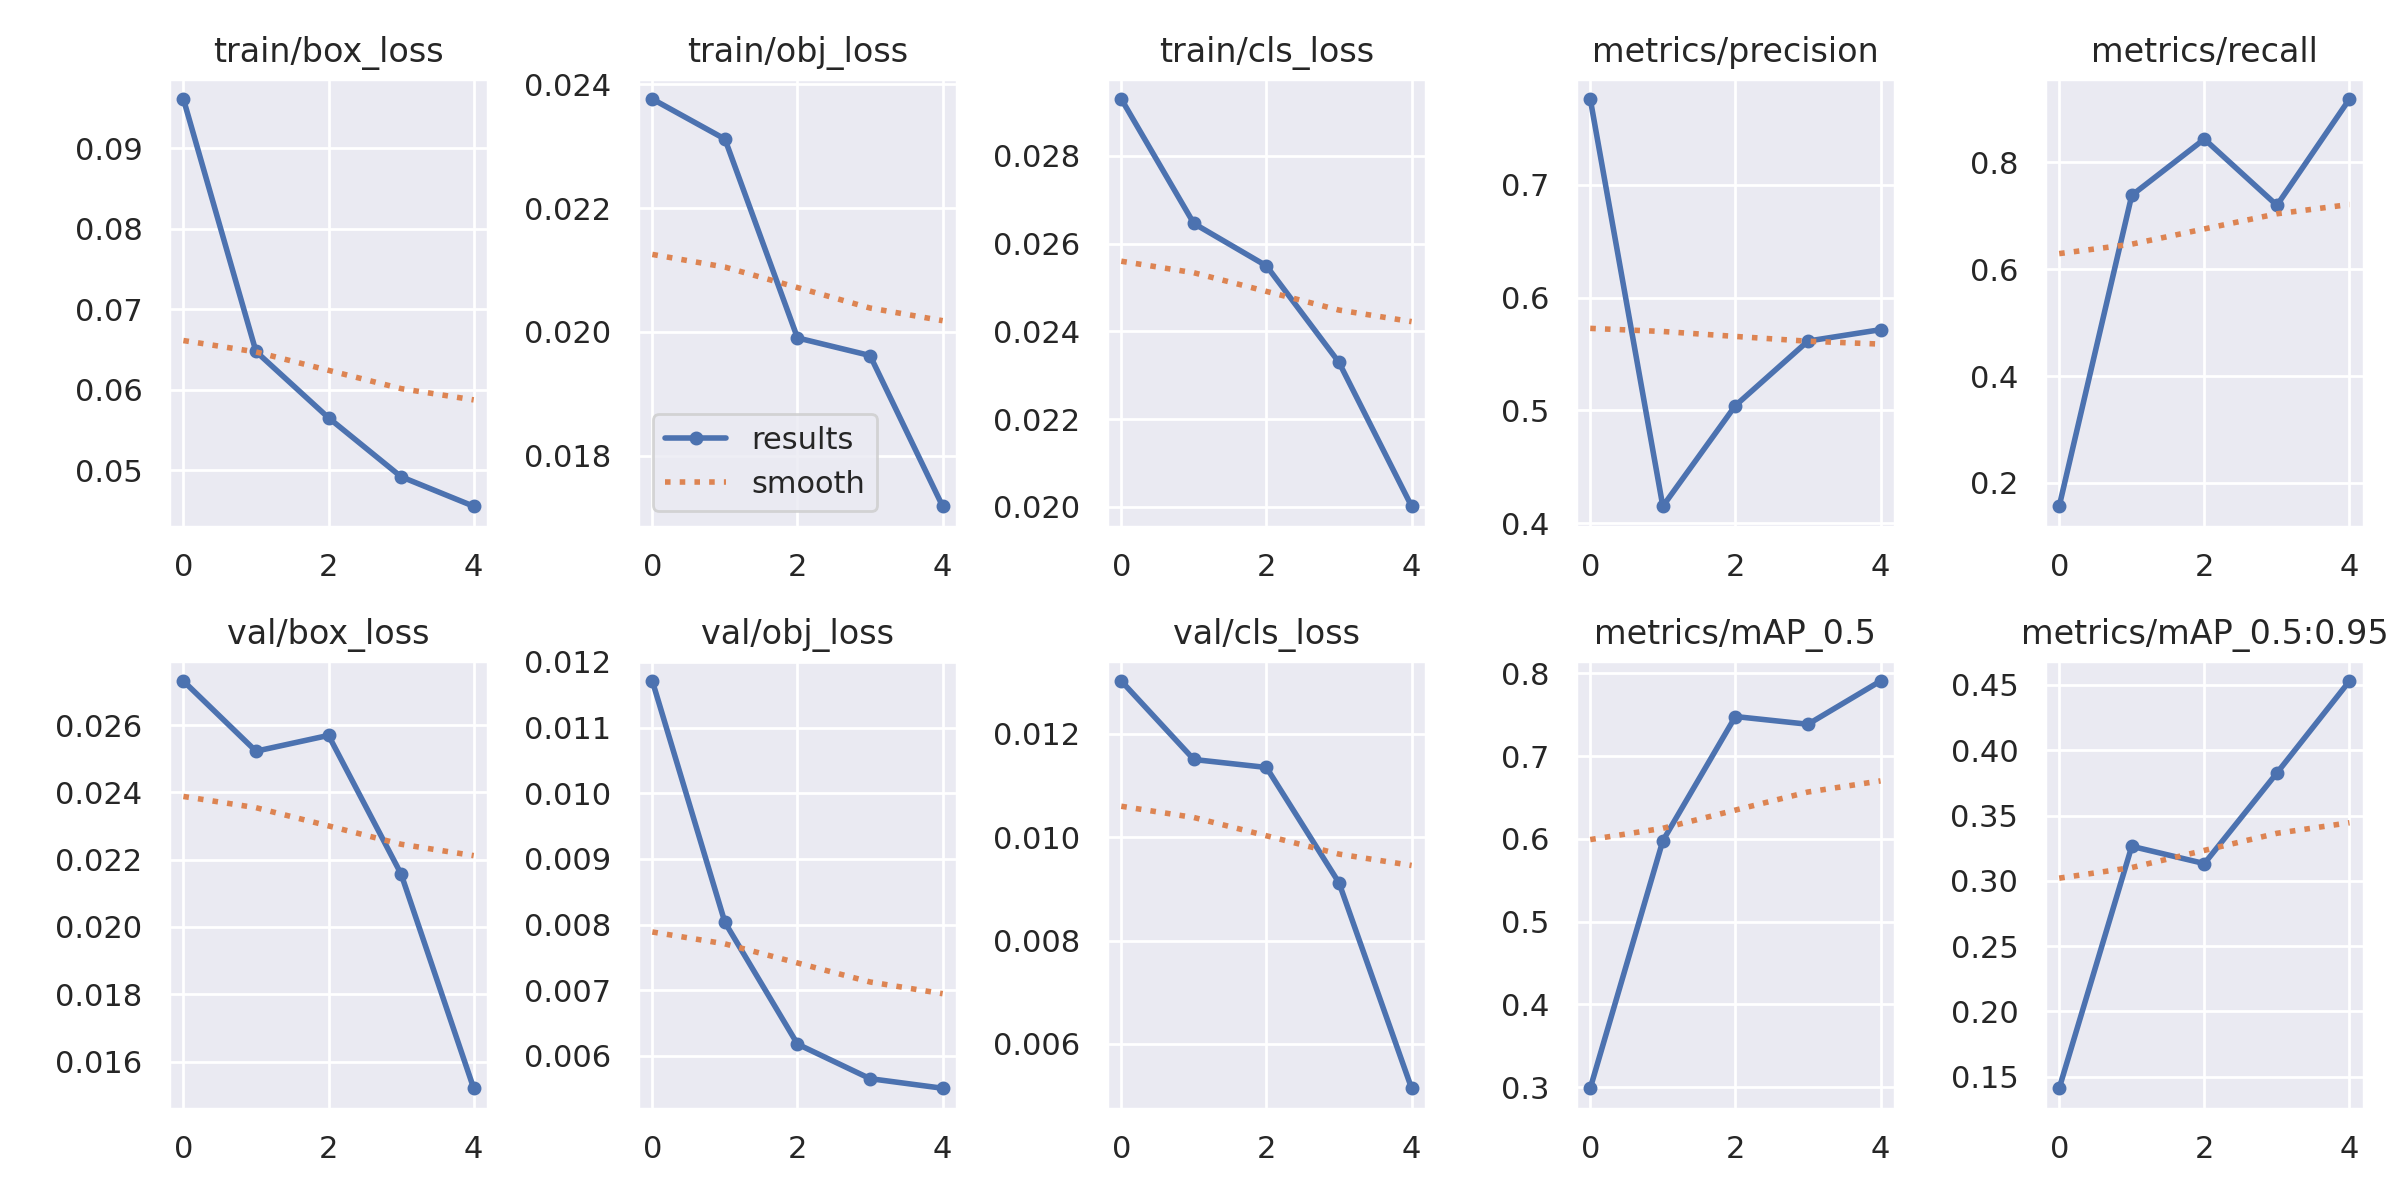

The file beside this chart, header and first rows:
epoch, train/box_loss, train/obj_loss, train/cls_loss, metrics/precision, metrics/recall, metrics/mAP_0.5, metrics/mAP_0.5:0.95, val/box_loss, val/obj_loss, val/cls_loss, x/lr0, x/lr1, x/lr2
0, 0.09614, 0.02376, 0.02929, 0.7759, 0.1562, 0.2987, 0.1411, 0.02731, 0.01171, 0.01302, 0.07081, 0.003243, 0.003243
1, 0.06477, 0.02312, 0.02646, 0.4151, 0.7385, 0.5978, 0.3264, 0.02522, 0.008034, 0.0115, 0.03951, 0.005274, 0.005274
2, 0.05652, 0.0199, 0.02549, 0.5043, 0.8438, 0.748, 0.3132, 0.02569, 0.006181, 0.01135, 0.006887, 0.005986, 0.005986
3, 0.0492, 0.01962, 0.02329, 0.5615, 0.7197, 0.7386, 0.3826, 0.02157, 0.005655, 0.009116, 0.00406, 0.00406, 0.00406
4, 0.04553, 0.01718, 0.02002, 0.5716, 0.9187, 0.7909, 0.453, 0.01521, 0.005509, 0.005143, 0.00406, 0.00406, 0.00406
